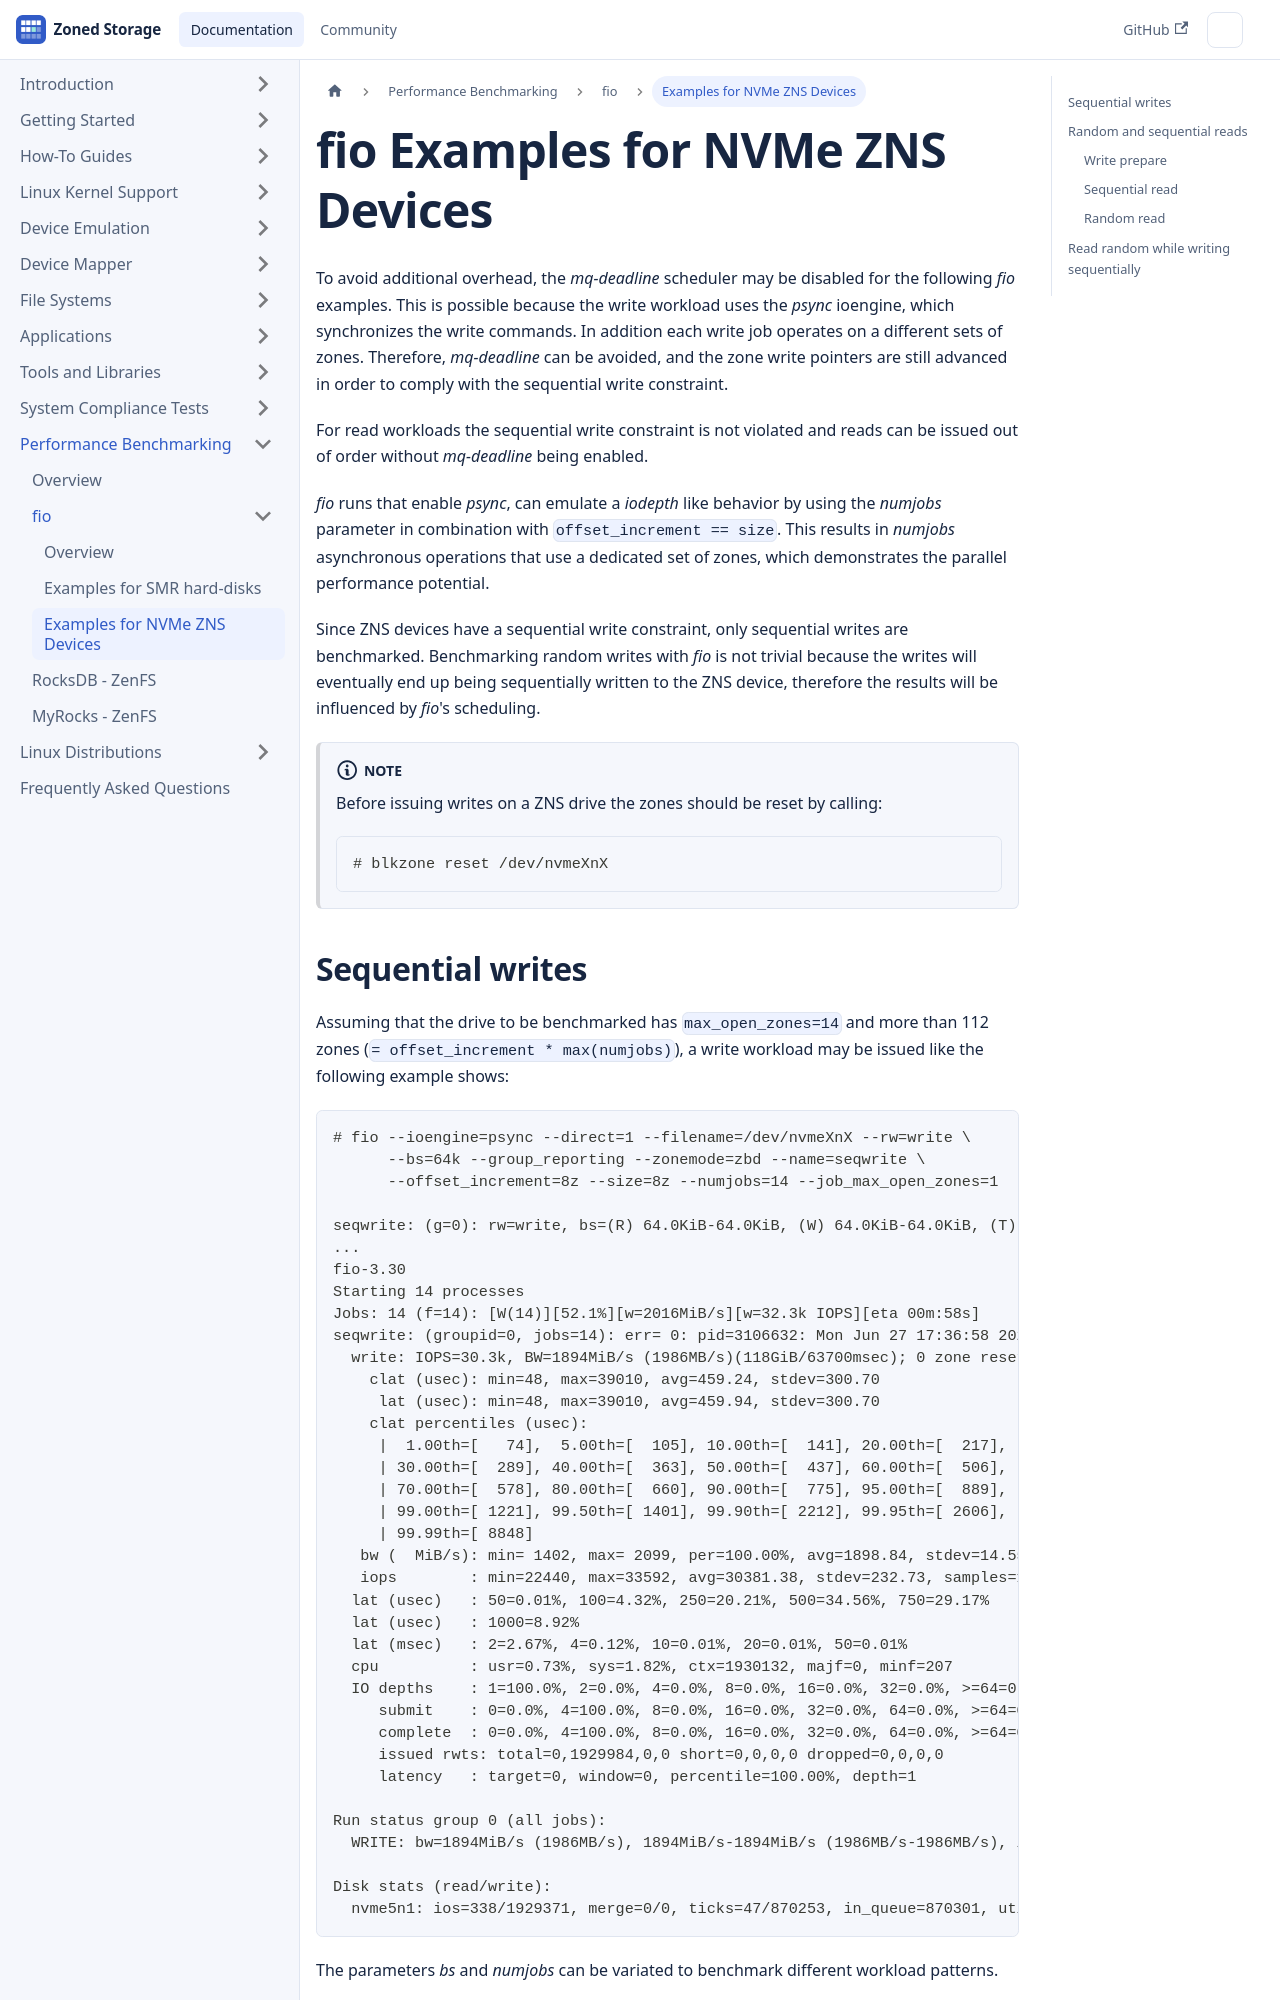

repository: westerndigitalcorporation/zonedstorage.io · page: docs/benchmarking/fio/zns-fio.html · generator: docusaurus

---
id: zns-fio
title: fio Examples for NVMe ZNS Devices
sidebar_label: Examples for NVMe ZNS Devices
---

To avoid additional overhead, the *mq-deadline* scheduler may be disabled for the
following *fio* examples.
This is possible because the write workload uses the *psync* ioengine, which
synchronizes the write commands. In addition each write job operates on a
different sets of zones. Therefore, *mq-deadline* can be avoided, and the zone
write pointers are still advanced in order to comply with the sequential write
constraint.

For read workloads the sequential write constraint is not violated and reads can
be issued out of order without *mq-deadline* being enabled.

*fio* runs that enable *psync*, can emulate a *iodepth* like behavior by using the
*numjobs* parameter in combination with `offset_increment == size`. This results
in *numjobs* asynchronous operations that use a dedicated set of zones, which
demonstrates the parallel performance potential.

Since ZNS devices have a sequential write constraint, only sequential writes are
benchmarked. Benchmarking random writes with *fio* is not trivial because the
writes will eventually end up being sequentially written to the ZNS device,
therefore the results will be influenced by *fio*'s scheduling.

:::note
Before issuing writes on a ZNS drive the zones should be reset by calling:
```
# blkzone reset /dev/nvmeXnX
```
:::

## Sequential writes
Assuming that the drive to be benchmarked has `max_open_zones=14` and more than
112 zones (`= offset_increment * max(numjobs)`), a write workload may be issued
like the following example shows:
```
# fio --ioengine=psync --direct=1 --filename=/dev/nvmeXnX --rw=write \
      --bs=64k --group_reporting --zonemode=zbd --name=seqwrite \
      --offset_increment=8z --size=8z --numjobs=14 --job_max_open_zones=1

seqwrite: (g=0): rw=write, bs=(R) 64.0KiB-64.0KiB, (W) 64.0KiB-64.0KiB, (T) 64.0KiB-64.0KiB, ioengine=psync, iodepth=1
...
fio-3.30
Starting 14 processes
Jobs: 14 (f=14): [W(14)][52.1%][w=2016MiB/s][w=32.3k IOPS][eta 00m:58s]
seqwrite: (groupid=0, jobs=14): err= 0: pid=3106632: Mon Jun 27 17:36:58 2022
  write: IOPS=30.3k, BW=1894MiB/s (1986MB/s)(118GiB/63700msec); 0 zone resets
    clat (usec): min=48, max=39010, avg=459.24, stdev=300.70
     lat (usec): min=48, max=39010, avg=459.94, stdev=300.70
    clat percentiles (usec):
     |  1.00th=[   74],  5.00th=[  105], 10.00th=[  141], 20.00th=[  217],
     | 30.00th=[  289], 40.00th=[  363], 50.00th=[  437], 60.00th=[  506],
     | 70.00th=[  578], 80.00th=[  660], 90.00th=[  775], 95.00th=[  889],
     | 99.00th=[ 1221], 99.50th=[ 1401], 99.90th=[ 2212], 99.95th=[ 2606],
     | 99.99th=[ 8848]
   bw (  MiB/s): min= 1402, max= 2099, per=100.00%, avg=1898.84, stdev=14.55, samples=1769
   iops        : min=22440, max=33592, avg=30381.38, stdev=232.73, samples=1769
  lat (usec)   : 50=0.01%, 100=4.32%, 250=20.21%, 500=34.56%, 750=29.17%
  lat (usec)   : 1000=8.92%
  lat (msec)   : 2=2.67%, 4=0.12%, 10=0.01%, 20=0.01%, 50=0.01%
  cpu          : usr=0.73%, sys=1.82%, ctx=1930132, majf=0, minf=207
  IO depths    : 1=100.0%, 2=0.0%, 4=0.0%, 8=0.0%, 16=0.0%, 32=0.0%, >=64=0.0%
     submit    : 0=0.0%, 4=100.0%, 8=0.0%, 16=0.0%, 32=0.0%, 64=0.0%, >=64=0.0%
     complete  : 0=0.0%, 4=100.0%, 8=0.0%, 16=0.0%, 32=0.0%, 64=0.0%, >=64=0.0%
     issued rwts: total=0,1929984,0,0 short=0,0,0,0 dropped=0,0,0,0
     latency   : target=0, window=0, percentile=100.00%, depth=1

Run status group 0 (all jobs):
  WRITE: bw=1894MiB/s (1986MB/s), 1894MiB/s-1894MiB/s (1986MB/s-1986MB/s), io=118GiB (126GB), run=63700-63700msec

Disk stats (read/write):
  nvme5n1: ios=338/1929371, merge=0/0, ticks=47/870253, in_queue=870301, util=99.89%
```
The parameters *bs* and *numjobs* can be variated to benchmark different
workload patterns.
